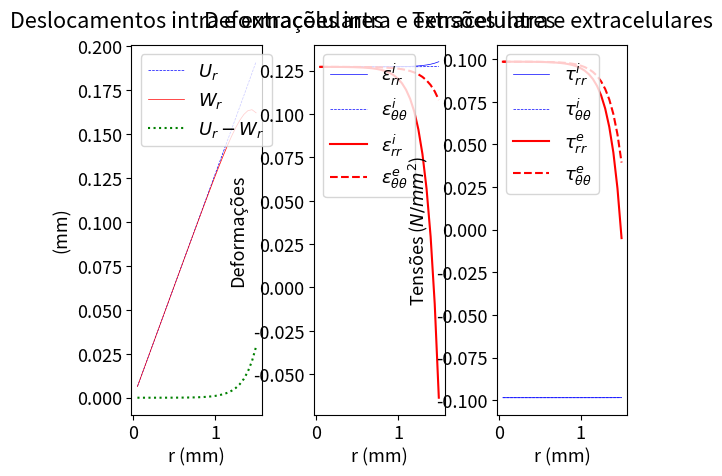
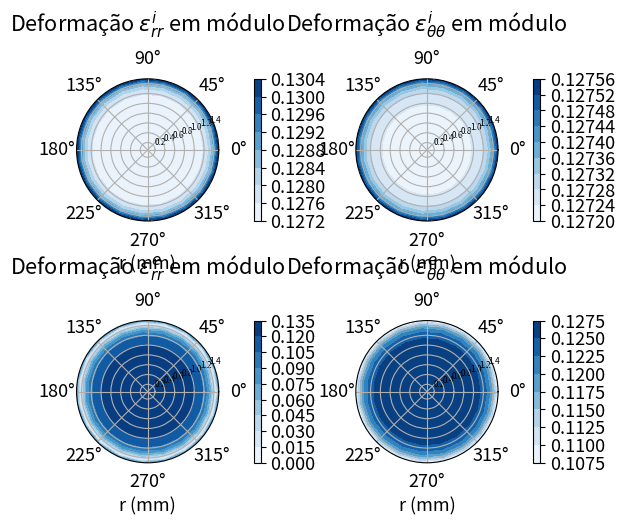

Python code for these plots, in order:
#========================================================================================
# GERAÇÃO DE GRÁFICO PARA A SOLUÇÃO DADA POR AUDDYA
#========================================================================================
# DECLARAÇÃO DE MÓDULOS
#========================================================================================
import seaborn as sns
import matplotlib.pyplot as plt
import numpy as np
#========================================================================================
# VARIÁVEIS GLOBAIS
#========================================================================================
R = 1.5          # TAMANHO DO RAIO DA CIRCUNFERÊNCIA
SIGMA = R / 10   # CONSTANTE
NI = 0.002
MI = 0.129
T = -0.1
#========================================================================================
# DETERMINAÇÃO DOS DESLOCAMENTOS
#========================================================================================
r = np.linspace ( 0.05 , 1.5 , 30 )
t = np.radians ( np.linspace ( 0, 360, 20 ) )
rc , tc = np.meshgrid ( r , t )
u_r = ( ( ( np.exp ( ( r - R ) / SIGMA ) * ( NI/MI) * 1.5 * SIGMA )    # DESLOCAMENTO INTRACELULAR
          + r ) / 6.0 ) * ( - T / ( NI + MI ) )
w_r = ( ( ( - np.exp ( ( r - R ) / SIGMA ) * 1.5 * SIGMA )  # DESLOCAMENTO EXTRACELULAR
          + r ) / 6.0 ) * ( - T / ( NI + MI ) )
diferenca =  u_r - w_r
#========================================================================================
# DETERMINAÇÃO DAS DEFORMAÇÕES
#========================================================================================
e_irr = ( ( 1.0 + 1.5 * (NI/MI) *  np.exp ( ( r - R ) / SIGMA ) ) / 6.0 ) * ( - T / ( NI + MI ) )
e_irr_g = abs( ( ( 1.0 + 1.5 * (NI/MI) * np.exp ( ( rc - R ) / SIGMA ) ) / 6.0 ) *  ( - T / ( NI + MI ) ) )
e_itt = u_r / r
e_itt_g = abs(u_r / rc)
e_err = ( ( 1.0 - 1.5 * np.exp ( ( r - R ) / SIGMA ) ) / 6.0 ) * ( - T / ( NI + MI ) )
e_err_g = abs( ( ( 1.0 - 1.5 * np.exp ( ( rc - R ) / SIGMA ) ) / 6.0 ) * ( - T / ( NI + MI ) ))
e_ett = w_r / r
e_ett_g = abs( w_r / rc )
#========================================================================================
# DETERMINAÇÃO DAS TENSÕES
#========================================================================================
p = - 2 * NI * ( e_irr + e_itt )
q = - 2 * MI * ( e_ett + e_err )
t_irr = - p + 2 * NI * e_irr + T
t_itt = - p + 2 * NI * e_itt + T
t_err = - q + 2 * MI * e_err
t_ett = - q + 2 * MI * e_ett

#========================================================================================
# GERAÇÃO DOS GRÁFICOS
#========================================================================================
plt.rcParams.update({'font.size': 13})
plt.rcParams.update({'axes.titlepad':13})
#========================================================================================
# FIGURA 1
#========================================================================================
fig = plt.figure ()
#========================================================================================
# FIGURA 1 - GRÁFICO DOS DESLOCAMENTOS INTRA E EXTRACELULARES
#========================================================================================
desloc = fig.add_subplot ( 131 )
desloc.plot ( r , u_r , c = 'b' , linewidth = 0.5, linestyle = '--', label = "$U_r$" )
desloc.plot ( r , w_r , c = 'r' , lw = 0.5, ls = '-' , label = "$W_r$" )
desloc.plot ( r , diferenca , c = 'g', lw = 1.5, ls = 'dotted' , label = "$U_r - W_r$")
desloc.legend ( loc = "upper left" )
desloc.set_title ("Deslocamentos intra e extracelulares")
desloc.set_xlabel ( "r (mm)" )
desloc.set_ylabel ( "(mm)" )
#========================================================================================
# FIGURA 1 - GRÁFICO DAS DEFORMAÇÕES INTRA E EXTRACELULARES
#========================================================================================
defor = fig.add_subplot ( 132 )
defor.plot ( r , e_irr , c = 'b' , linewidth = 0.5, linestyle = '-',
             label = "$\epsilon^i_{rr}$" )
defor.plot ( r , e_itt , c = 'b' , lw = 0.5, ls = '--' ,
             label = r"$\epsilon^i_{\theta\theta}$" )
defor.plot ( r , e_err , c = 'r', lw = 1.5, ls = '-' ,
             label =  "$\epsilon^i_{rr}$" )
defor.plot ( r , e_ett , c = 'r', lw = 1.5, ls = '--' ,
             label = r"$\epsilon^e_{\theta\theta}$" )
defor.legend ( loc = "upper left" )
defor.set_title ("Deformações intra e extracelulares")
defor.set_xlabel ( "r (mm)" )
defor.set_ylabel ( "Deformações" )
#========================================================================================
# FIGURA 1 - GRÁFICO DAS TENSÕES INTRA E EXTRACELULARES
#========================================================================================
tensao = fig.add_subplot ( 133 )
tensao.plot ( r , t_irr , c = 'b' , linewidth = 0.5, linestyle = '-',
             label = r"$\tau^i_{rr}$" )
tensao.plot ( r , t_itt , c = 'b' , lw = 0.5, ls = '--' ,
             label = r"$\tau^i_{\theta\theta}$" )
tensao.plot ( r , t_err , c = 'r', lw = 1.5, ls = '-' ,
             label = r"$\tau^e_{rr}$" )
tensao.plot ( r , t_ett , c = 'r', lw = 1.5, ls = '--' ,
             label = r"$\tau^e_{\theta\theta}$" )
tensao.legend ( loc = "upper left" )
tensao.set_title ("Tensões intra e extracelulares")
tensao.set_xlabel ( "r (mm)" )
tensao.set_ylabel ( "Tensões ($N/mm^2$)" )
fig.subplots_adjust ( hspace = 0.1, wspace = 0.4)
#========================================================================================
# FIGURA 2
#========================================================================================
fig2 = plt.figure ()
#========================================================================================
# FIGURA 2 - GRÁFICO DA DEFORMAÇÃO INTRACELULAR (rr)
#========================================================================================
deforirr = fig2.add_subplot ( 221, projection = "polar" )
im3 = deforirr.contourf ( tc, rc, e_irr_g , cmap = "Blues" )
fig2.colorbar ( im3, pad=0.15,  label = " ")
deforirr.set_title ("Deformação $\epsilon^i_{rr}$ em módulo")
deforirr.set_xlabel ("r (mm)")
deforirr.tick_params(axis='y', which='major', labelsize=6)
#========================================================================================
# FIGURA 2 - GRÁFICO DA DEFORMAÇÃO INTRACELULAR (θθ)
#========================================================================================
deforitt = fig2.add_subplot ( 222, projection = "polar" )
im4 = deforitt.contourf ( tc, rc, e_itt_g , cmap = "Blues" )
fig2.colorbar ( im4 , pad=0.15)
deforitt.set_title ("Deformação $\epsilon^i_{θθ}$ em módulo")
deforitt.set_xlabel ("r (mm)")
deforitt.tick_params(axis='y', which='major', labelsize=6)
#========================================================================================
# FIGURA 2 - GRÁFICO DA DEFORMAÇÃO EXTRACELULAR (rr)
#========================================================================================
deforerr = fig2.add_subplot ( 223, projection = "polar" )
im5 = deforerr.contourf ( tc, rc, e_err_g, cmap = "Blues" )
fig2.colorbar ( im5 , pad=0.15)
deforerr.set_title ("Deformação $\epsilon^e_{rr}$ em módulo")
deforerr.set_xlabel ("r (mm)")
deforerr.tick_params(axis='y', which='major', labelsize=6)
#========================================================================================
# FIGURA 2 - GRÁFICO DA DEFORMAÇÃO EXTRACELULAR (θθ)
#========================================================================================
deforett = fig2.add_subplot ( 224, projection = "polar" )
im6 = deforett.contourf ( tc, rc, e_ett_g , cmap = "Blues" )
fig2.colorbar ( im6, pad=0.15)
deforett.set_title ("Deformação $\epsilon^e_{θθ}$ em módulo")
deforett.set_xlabel ("r (mm)")
deforett.tick_params(axis='y', which='major', labelsize=6)
#========================================================================================
# AJUSTE DO POSICIONAMENTO DOS GRÁFICOS NA FIGURA 2
#========================================================================================
fig2.subplots_adjust ( bottom = 0.1, left = 0.1, right = 0.9, top = 0.9, hspace = 0.7, wspace = 0.2)
#========================================================================================
# APRESENTAÇÃO DAS FIGURAS E GRÁFICOS
#========================================================================================
plt.show ()
